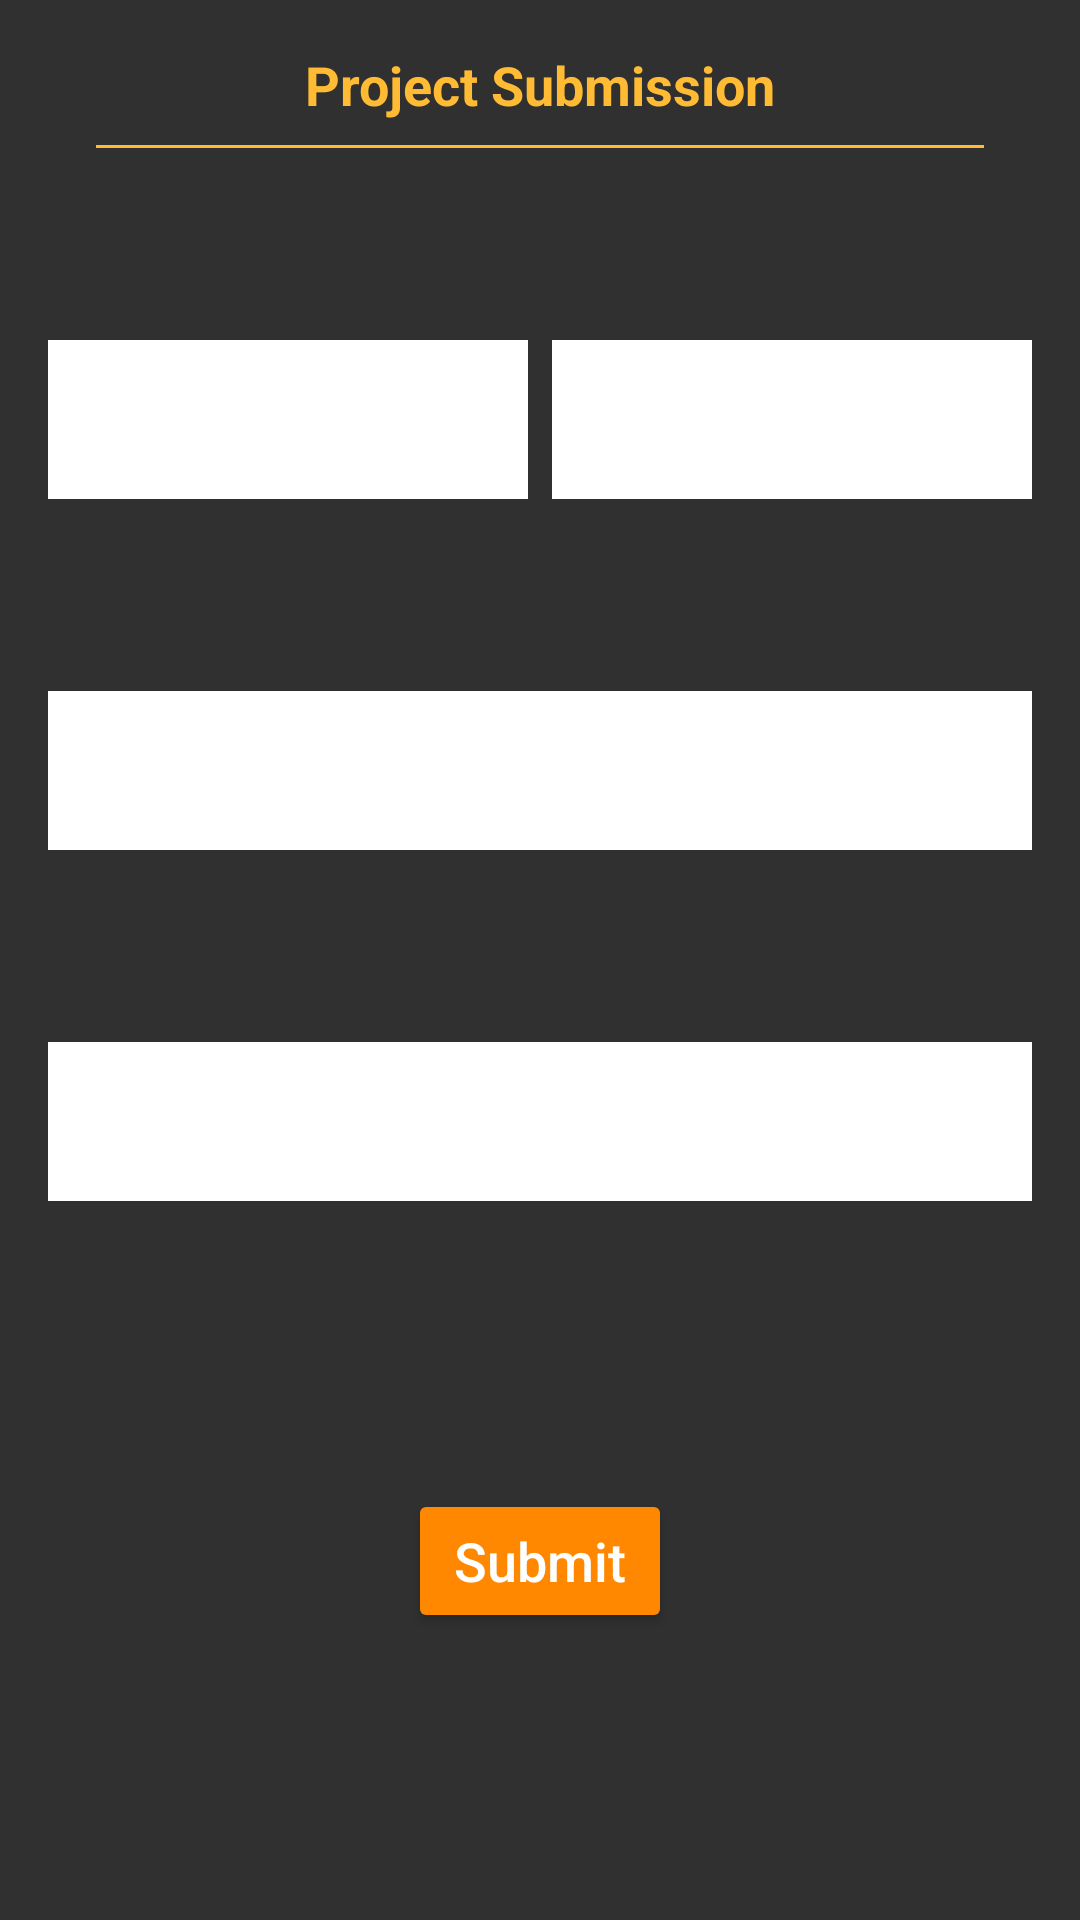

Here is an Android app screen rendered from its layout file. Give the layout XML and the strings, colors and styles it references.
<!-- AndroidManifest.xml: activity theme Theme.AppCompat -->
<!-- res/layout/activity_submit.xml -->
<?xml version="1.0" encoding="utf-8"?>
<androidx.constraintlayout.widget.ConstraintLayout xmlns:android="http://schemas.android.com/apk/res/android"
    xmlns:app="http://schemas.android.com/apk/res-auto"
    xmlns:tools="http://schemas.android.com/tools"
    android:layout_width="match_parent"
    android:layout_height="match_parent"
    android:background="@drawable/bkg"
    tools:context=".views.SubmitActivity">

    <TextView
        android:id="@+id/project_submission_textview"
        android:layout_width="wrap_content"
        android:layout_height="wrap_content"
        android:layout_marginTop="16dp"
        android:text="@string/project_submission"
        android:textColor="@android:color/holo_orange_light"
        android:textSize="18sp"
        android:textStyle="bold"
        app:layout_constraintEnd_toEndOf="parent"
        app:layout_constraintStart_toStartOf="parent"
        app:layout_constraintTop_toTopOf="parent" />

    <View
        android:id="@+id/view"
        android:layout_width="match_parent"
        android:layout_height="1dp"
        android:layout_marginStart="32dp"
        android:layout_marginTop="8dp"
        android:layout_marginEnd="32dp"
        android:background="@android:color/holo_orange_light"
        app:layout_constraintEnd_toEndOf="@+id/project_submission_textview"
        app:layout_constraintStart_toStartOf="@+id/project_submission_textview"
        app:layout_constraintTop_toBottomOf="@+id/project_submission_textview" />

    <EditText
        android:id="@+id/firstname_edittext"
        style="@style/Base.Widget.MaterialComponents.AutoCompleteTextView"
        android:layout_width="0dp"
        android:layout_height="wrap_content"
        android:layout_marginStart="16dp"
        android:layout_marginTop="64dp"
        android:layout_marginEnd="4dp"
        android:background="@android:color/white"
        android:ems="10"
        android:hint="@string/first_name"
        android:inputType="textPersonName"
        android:textColor="@color/colorPrimaryDark"
        android:textSize="14sp"
        app:layout_constraintEnd_toStartOf="@+id/lastname_edittext"
        app:layout_constraintHorizontal_bias="0.5"
        app:layout_constraintHorizontal_chainStyle="spread"
        app:layout_constraintStart_toStartOf="parent"
        app:layout_constraintTop_toBottomOf="@+id/view" />

    <EditText
        android:id="@+id/lastname_edittext"
        style="@style/Base.Widget.MaterialComponents.AutoCompleteTextView"
        android:layout_width="0dp"
        android:layout_height="wrap_content"
        android:layout_marginStart="4dp"
        android:layout_marginEnd="16dp"
        android:background="@android:color/background_light"
        android:ems="10"
        android:hint="@string/last_name"
        android:inputType="textPersonName"
        android:textColor="@color/colorPrimaryDark"
        android:textSize="14sp"
        app:layout_constraintEnd_toEndOf="parent"
        app:layout_constraintHorizontal_bias="0.5"
        app:layout_constraintStart_toEndOf="@+id/firstname_edittext"
        app:layout_constraintTop_toTopOf="@+id/firstname_edittext" />

    <EditText
        android:id="@+id/project_link_edittext"
        style="@style/Base.Widget.MaterialComponents.AutoCompleteTextView"
        android:layout_width="0dp"
        android:layout_height="wrap_content"
        android:layout_marginStart="16dp"
        android:layout_marginTop="64dp"
        android:layout_marginEnd="16dp"
        android:background="@android:color/background_light"
        android:ems="10"
        android:hint="@string/project_link"
        android:inputType="textPersonName"
        android:textColor="@color/colorPrimaryDark"
        android:textSize="14sp"
        app:layout_constraintEnd_toEndOf="parent"
        app:layout_constraintStart_toStartOf="parent"
        app:layout_constraintTop_toBottomOf="@+id/email_edittext" />

    <EditText
        android:id="@+id/email_edittext"
        style="@style/Base.Widget.MaterialComponents.AutoCompleteTextView"
        android:layout_width="0dp"
        android:layout_height="wrap_content"
        android:layout_marginStart="16dp"
        android:layout_marginTop="64dp"
        android:layout_marginEnd="16dp"
        android:background="@android:color/background_light"
        android:ems="10"
        android:hint="@string/email_address"
        android:inputType="textEmailAddress"
        android:textColor="@color/colorPrimaryDark"
        android:textSize="14sp"
        app:layout_constraintEnd_toEndOf="parent"
        app:layout_constraintStart_toStartOf="parent"
        app:layout_constraintTop_toBottomOf="@+id/firstname_edittext" />

    <Button
        android:id="@+id/button"
        android:layout_width="wrap_content"
        android:layout_height="wrap_content"
        android:layout_marginTop="32dp"
        android:layout_marginBottom="32dp"
        android:backgroundTint="@android:color/holo_orange_dark"
        android:onClick="createDialog"
        android:text="@string/submit"
        android:textAllCaps="false"
        android:textSize="18sp"
        app:layout_constraintBottom_toBottomOf="parent"
        app:layout_constraintEnd_toEndOf="parent"
        app:layout_constraintStart_toStartOf="parent"
        app:layout_constraintTop_toBottomOf="@+id/project_link_edittext" />

    <ProgressBar
        android:id="@+id/progressBar"
        style="?android:attr/progressBarStyle"
        android:layout_width="wrap_content"
        android:layout_height="wrap_content"
        app:layout_constraintBottom_toBottomOf="parent"
        app:layout_constraintEnd_toEndOf="parent"
        app:layout_constraintStart_toStartOf="parent"
        app:layout_constraintTop_toTopOf="parent" />
</androidx.constraintlayout.widget.ConstraintLayout>
<!-- resources referenced by this layout -->
<resources>
  <color name="colorPrimaryDark">#000000</color>
  <string name="email_address">Email Address</string>
  <string name="first_name">First Name</string>
  <string name="last_name">Last Name</string>
  <string name="project_link">Project on GITHUB (link)</string>
  <string name="project_submission">Project Submission</string>
  <string name="submit">Submit</string>
</resources>
